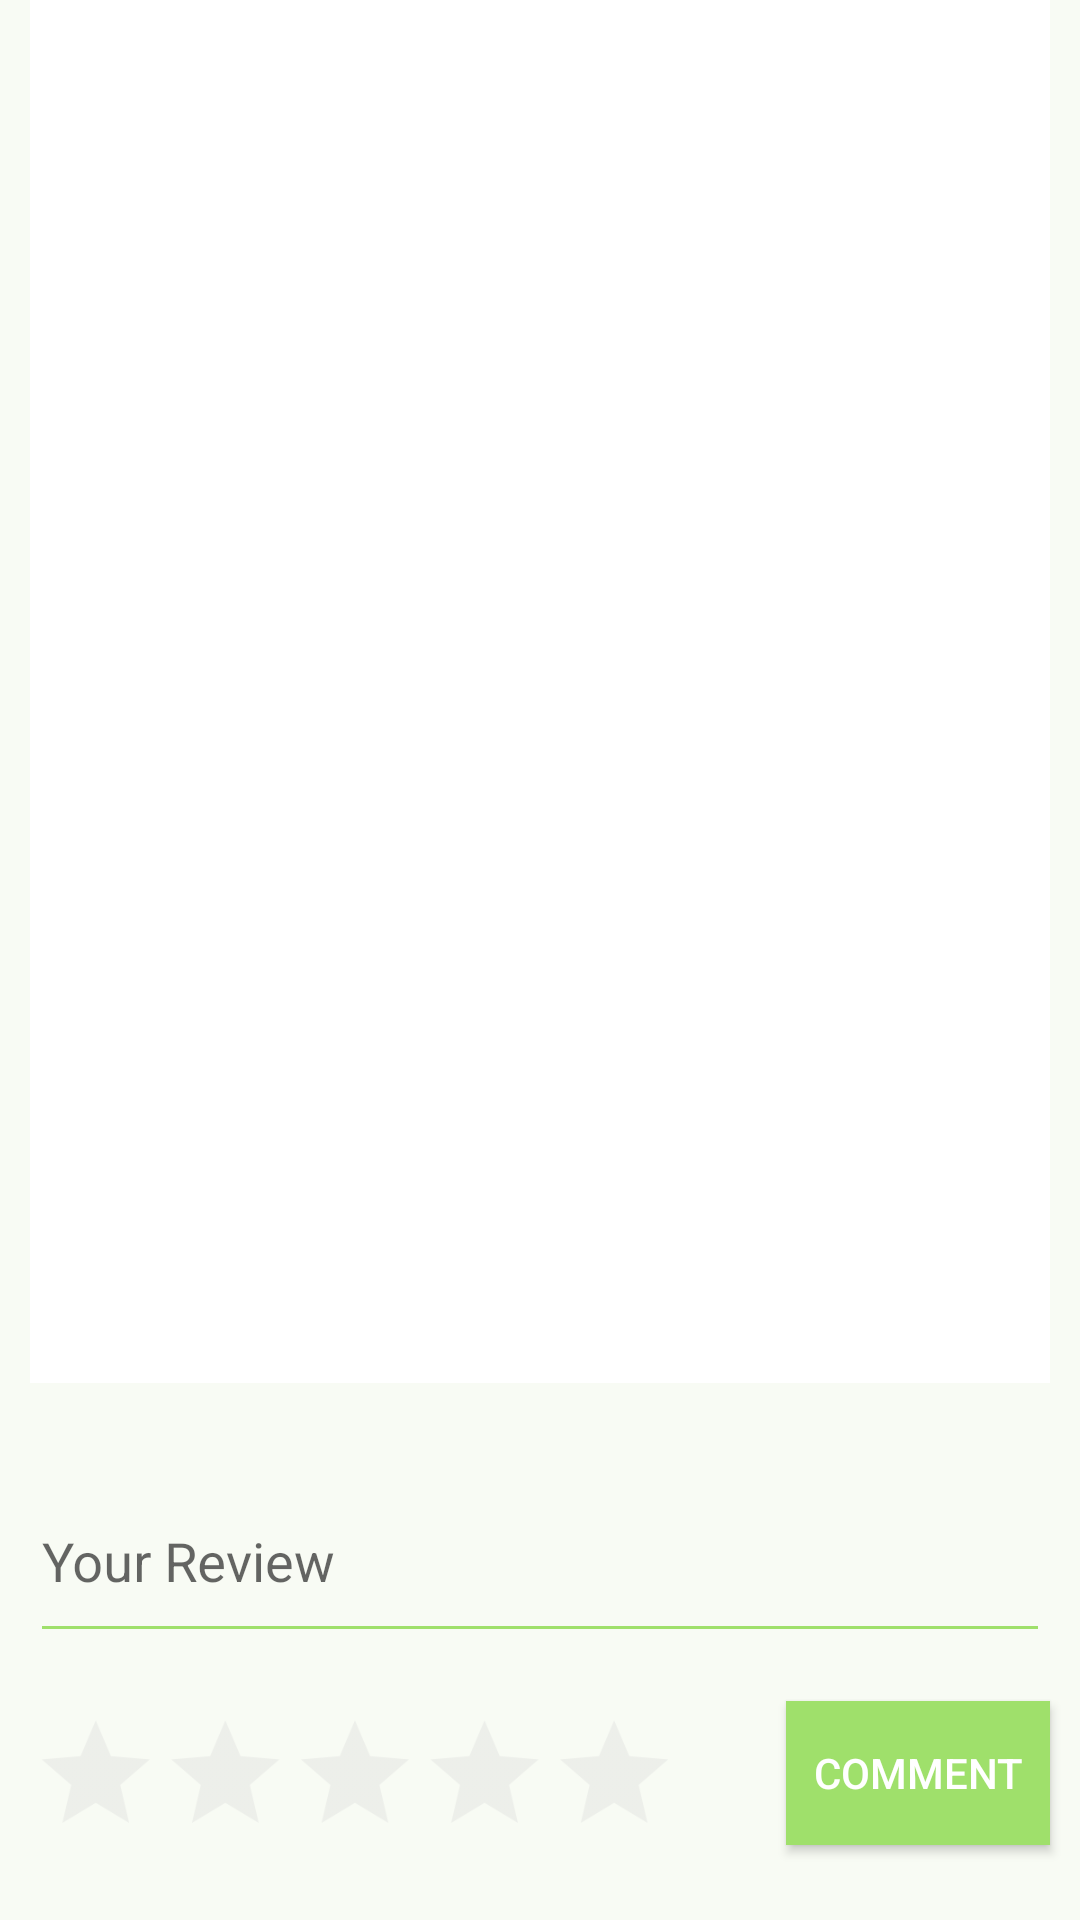

The Android layout XML behind this screen, and the referenced resources:
<!-- AndroidManifest.xml: application theme Theme.ApartmentRating -->
<!-- res/layout/activity_review.xml -->
<?xml version="1.0" encoding="utf-8"?>
<androidx.constraintlayout.widget.ConstraintLayout xmlns:android="http://schemas.android.com/apk/res/android"
    xmlns:app="http://schemas.android.com/apk/res-auto"
    xmlns:tools="http://schemas.android.com/tools"
    style="@style/Theme.ApartmentRating"
    android:layout_width="match_parent"
    android:layout_height="match_parent"
    android:background="@color/oatMilk"
    tools:context=".view.ReviewActivity">

    <androidx.recyclerview.widget.RecyclerView
        android:id="@+id/review_view"
        android:layout_width="match_parent"
        android:layout_height="0dp"
        android:layout_marginStart="10dp"
        android:layout_marginEnd="10dp"
        android:layout_marginBottom="16dp"
        android:background="@color/white"
        app:layout_constraintBottom_toTopOf="@+id/user_review"
        app:layout_constraintEnd_toEndOf="parent"
        app:layout_constraintStart_toStartOf="parent"
        app:layout_constraintTop_toTopOf="parent" />

    <ProgressBar
        android:id="@+id/reviewProgress"
        style="?android:attr/progressBarStyleLarge"
        android:layout_width="wrap_content"
        android:layout_height="wrap_content"
        android:visibility="gone"
        app:layout_constraintBottom_toBottomOf="parent"
        app:layout_constraintEnd_toEndOf="parent"
        app:layout_constraintStart_toStartOf="parent"
        app:layout_constraintTop_toTopOf="parent" />

    <com.google.android.material.textfield.TextInputLayout
        android:id="@+id/user_review"
        android:layout_width="0dp"
        android:layout_height="74dp"
        android:layout_marginStart="10dp"
        android:layout_marginEnd="10dp"
        android:layout_marginBottom="16dp"
        app:errorEnabled="true"
        app:layout_constraintBottom_toTopOf="@+id/ratingBar"
        app:layout_constraintEnd_toEndOf="parent"
        app:layout_constraintHorizontal_bias="0.0"
        app:layout_constraintStart_toStartOf="parent">

        <com.google.android.material.textfield.TextInputEditText
            android:layout_width="match_parent"
            android:layout_height="match_parent"
            android:backgroundTint="@color/lightGreen"
            android:hint="Your Review" />
    </com.google.android.material.textfield.TextInputLayout>

    <Button
        android:id="@+id/submit_btn"
        android:layout_width="wrap_content"
        android:layout_height="wrap_content"
        android:background="@color/lightGreen"
        android:text="@string/Comment"
        android:textColor="@color/white"
        app:layout_constraintEnd_toEndOf="@+id/user_review"
        app:layout_constraintTop_toTopOf="@+id/ratingBar" />

    <RatingBar
        android:id="@+id/ratingBar"
        android:layout_width="wrap_content"
        android:layout_height="wrap_content"
        android:layout_marginEnd="24dp"
        android:layout_marginBottom="16dp"
        android:rating="0"
        android:scaleX="0.9"
        android:scaleY="0.9"
        android:stepSize="0.25"
        android:theme="@style/RatingBar"
        app:layout_constraintBottom_toBottomOf="parent"
        app:layout_constraintEnd_toStartOf="@+id/submit_btn" />
</androidx.constraintlayout.widget.ConstraintLayout>
<!-- resources referenced by this layout -->
<resources>
  <color name="lightGreen">#9fe06b</color>
  <color name="oatMilk">#26E8FCCF</color>
  <color name="white">#FFFFFFFF</color>
  <string name="Comment">Comment</string>
  <style name="RatingBar" parent="Theme.AppCompat">
          <item name="colorControlNormal">@color/lightGrey</item>
          <item name="colorControlActivated">@color/lightGoldenrodYellow</item>
      </style>
  <style name="Theme.ApartmentRating" parent="Theme.AppCompat.Light.NoActionBar">
          
          <item name="colorPrimary">@color/fancyBlue</item>
          <item name="colorPrimaryDark">@color/lightGreyGreen</item>
          <item name="colorAccent">@color/teal_200</item>
          
      </style>
  <color name="lightGrey">#D3D3D3</color>
  <color name="lightGoldenrodYellow">#FFD700</color>
  <color name="fancyBlue">#768cbe</color>
  <color name="lightGreyGreen">#9DDA6D</color>
  <color name="teal_200">#FF03DAC5</color>
</resources>
